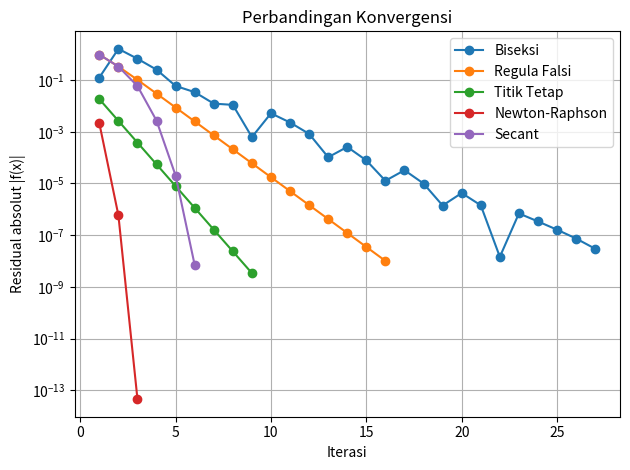

The script that saved this image:
"""Bab 2 - Visualisasi konvergensi metode pencarian akar.

File ini dibuat mandiri agar dapat langsung dijalankan dari folder bab02.
"""

import math
import numpy as np
import matplotlib.pyplot as plt


def biseksi(f, a, b, toleransi=1e-8, maks_iterasi=100):
    fa = f(a)
    fb = f(b)

    if fa * fb > 0:
        raise ValueError("Interval awal tidak memiliki perubahan tanda.")

    riwayat = []

    for k in range(1, maks_iterasi + 1):
        c = 0.5 * (a + b)
        fc = f(c)
        riwayat.append({"iterasi": k, "x": c, "residual": abs(fc)})

        if abs(fc) < toleransi or 0.5 * abs(b - a) < toleransi:
            return c, riwayat

        if fa * fc < 0:
            b = c
            fb = fc
        else:
            a = c
            fa = fc

    raise RuntimeError("Biseksi belum konvergen.")


def regula_falsi(f, a, b, toleransi=1e-8, maks_iterasi=100):
    fa = f(a)
    fb = f(b)

    if fa * fb > 0:
        raise ValueError("Interval awal tidak memiliki perubahan tanda.")

    riwayat = []
    x_lama = None

    for k in range(1, maks_iterasi + 1):
        pembagi = fb - fa

        if abs(pembagi) <= math.ulp(1.0):
            raise ZeroDivisionError("Selisih nilai fungsi terlalu kecil.")

        x = b - fb * (b - a) / pembagi
        fx = f(x)
        riwayat.append({"iterasi": k, "x": x, "residual": abs(fx)})

        if abs(fx) < toleransi:
            return x, riwayat

        if x_lama is not None and abs(x - x_lama) < toleransi:
            return x, riwayat

        if fa * fx < 0:
            b = x
            fb = fx
        else:
            a = x
            fa = fx

        x_lama = x

    raise RuntimeError("Regula Falsi belum konvergen.")


def fixed_point(g, f, x0, toleransi=1e-8, maks_iterasi=100):
    x = float(x0)
    riwayat = []

    for k in range(1, maks_iterasi + 1):
        x_baru = g(x)
        residual = abs(f(x_baru))
        perubahan = abs(x_baru - x)
        riwayat.append(
            {
                "iterasi": k,
                "x": x_baru,
                "residual": residual,
            }
        )

        if residual < toleransi or perubahan < toleransi:
            return x_baru, riwayat

        x = x_baru

    raise RuntimeError("Iterasi Titik Tetap belum konvergen.")


def newton_raphson(f, df, x0, toleransi=1e-8, maks_iterasi=100):
    x = float(x0)
    riwayat = []

    for k in range(1, maks_iterasi + 1):
        fx = f(x)
        dfx = df(x)

        if abs(dfx) < 1e-14:
            raise ZeroDivisionError("Turunan terlalu dekat dengan nol.")

        x_baru = x - fx / dfx
        residual = abs(f(x_baru))
        perubahan = abs(x_baru - x)
        riwayat.append(
            {
                "iterasi": k,
                "x": x_baru,
                "residual": residual,
            }
        )

        if residual < toleransi or perubahan < toleransi:
            return x_baru, riwayat

        x = x_baru

    raise RuntimeError("Newton-Raphson belum konvergen.")


def secant(f, x0, x1, toleransi=1e-8, maks_iterasi=100):
    f0 = f(x0)
    f1 = f(x1)
    riwayat = []

    for k in range(1, maks_iterasi + 1):
        pembagi = f1 - f0

        if abs(pembagi) <= math.ulp(1.0):
            raise ZeroDivisionError("Selisih nilai fungsi terlalu kecil.")

        x2 = x1 - f1 * (x1 - x0) / pembagi
        f2 = f(x2)
        residual = abs(f2)
        perubahan = abs(x2 - x1)
        riwayat.append(
            {
                "iterasi": k,
                "x": x2,
                "residual": residual,
            }
        )

        if residual < toleransi or perubahan < toleransi:
            return x2, riwayat

        x0, x1 = x1, x2
        f0, f1 = f1, f2

    raise RuntimeError("Secant belum konvergen.")


def f(x):
    return x**3 - x - 2


def df(x):
    return 3 * x**2 - 1


def g(x):
    return np.cbrt(x + 2)


def plot_riwayat(nama, riwayat):
    residual = [item["residual"] for item in riwayat]
    iterasi = range(1, len(residual) + 1)
    plt.semilogy(iterasi, residual, marker="o", label=nama)


if __name__ == "__main__":
    toleransi = 1e-8

    _, hist_b = biseksi(f, 1.0, 2.0, toleransi)
    _, hist_r = regula_falsi(f, 1.0, 2.0, toleransi)
    _, hist_fp = fixed_point(g, f, 1.5, toleransi)
    _, hist_n = newton_raphson(f, df, 1.5, toleransi)
    _, hist_s = secant(f, 1.0, 2.0, toleransi)

    plot_riwayat("Biseksi", hist_b)
    plot_riwayat("Regula Falsi", hist_r)
    plot_riwayat("Titik Tetap", hist_fp)
    plot_riwayat("Newton-Raphson", hist_n)
    plot_riwayat("Secant", hist_s)

    plt.xlabel("Iterasi")
    plt.ylabel("Residual absolut |f(x)|")
    plt.title("Perbandingan Konvergensi")
    plt.grid(True, which="both")
    plt.legend()
    plt.tight_layout()
    plt.savefig("bab2_perbandingan_konvergensi.png", dpi=150)
    plt.show()
